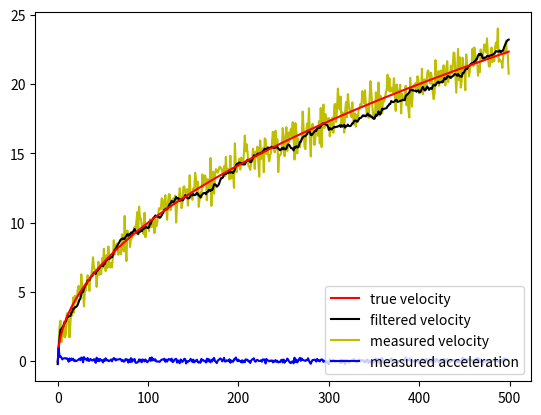

Write Python code to recreate this figure.
'''Caltech UAV
#for specific definitions of our variables (A,Q,R,H, etc.) look at the google doc
An interesting note is that the noise of the acceleration data pretty much dictates 
how bad/good the predictions are. The noise of the velocity seems to have little effect 
on correct predictions.'''

import numpy as np
import matplotlib.pyplot as plt
import random
from math import sqrt
import pylab

'''Define and Implement the Kalman Filter'''
class KalmanFilter:

	def __init__(self, A, P, Q, R, H, x_k, dimension):
		self.A = A
		self.P = P
		self.x_k = x_k
		self.kalmanGain = 0
		self.R = R
		self.H = H
		self.Q = Q
		self.dimensions = dimension

	#in our case u_k represnets the input measured acceleration from the IMU
	#we use this measurement to predict the velocity
	def predictState(self, u_k, B):
		self.x_k = np.add(
			np.dot(self.A, self.x_k),
			np.dot(B, u_k))

		self.P = np.add(np.dot(
			np.dot(self.A, self.P),
			np.transpose(self.A)), self.Q)		

	#compute the Kalman Gain
	def getKalmanGain(self):
		first = np.dot(self.P, np.transpose(self.H)) 
		second = np.linalg.pinv(
			np.add(
				np.dot(
				np.dot(self.H, self.P), 
				np.transpose(self.H)),
				self.R))

		self.kalmanGain = np.dot(first, second)

	#in our case z_k represents the measuered velocity from OpenCV
	#we compare our predicted velocity to this
	def update(self, z_k):
		self.x_k = np.add(
			self.x_k, 
			np.dot(
				self.kalmanGain,
				np.subtract(
					z_k, 
					np.dot(
						self.H,
						self.x_k))))
		
		self.P = np.dot(
			np.subtract(
				np.identity(self.dimensions), 
				np.dot(
					self.kalmanGain, self.H)),
			self.P)


'''Define and create test data'''
#class to create test data
class Measure:
    def __init__(self, _trueVelocity, _noiseLevel):
        self.trueVelocity = _trueVelocity
        self.noiseLevel = _noiseLevel
    def SetVelocity(self, update):
        self.trueVelocity = update
    def GetVelocity(self):
        return self.trueVelocity
    def GetVelocityWithNoise(self):
        return random.gauss(self.GetVelocity(),self.noiseLevel)


numsteps = 500 #pretend this is number of seconds
noise = 0.1 #this changes the noise in the acceleration data, the filter only works with low noise

imu = Measure(1.25,0.75)

measuredState = []
trueState = []
measuredAccel = []
currVel = 0;

#create all data
#we make the velocity a sqrt function and "take the derivative" to get acceleration
#guassian noise is added to the data
for i in range(numsteps):
    newVel = sqrt(i)
    accel = newVel - currVel
    currVel = newVel
    measuredAccel.append(random.gauss(accel, noise))

    imu.SetVelocity(sqrt(i))
    measured = imu.GetVelocityWithNoise()
    measuredState.append(measured)
    trueState.append(imu.GetVelocity())

accelerations = measuredAccel
true_velocity = trueState
noisy_velocity = measuredState

'''Begin the Kalman Filter predictions using our test data'''

#we set our constants per the equations in the google doc
dimension = 1
A = np.identity(dimension)
P = np.identity(dimension)
R = np.array([0.1])
H = np.identity(dimension)
Q = np.array([0.00001])
x_k = np.zeros(dimension) #initial guess

kf = KalmanFilter(A, P, Q, R, H, x_k, dimension)

i = 0
state = []
while(i < numsteps):
	B = 1 #this should be the change in time, here we will assume constant 1 second intervals between data readings
	kf.predictState(accelerations[i], B)
	kf.getKalmanGain()
	kf.update(noisy_velocity[i])
	i += 1
	state.append(kf.x_k)

state = np.transpose(np.array(state))


'''Plot the results'''
lines_measured = pylab.plot(measuredState, color = 'y')
lines_filtered = pylab.plot(state[0], color = "k")
lines_true = pylab.plot(trueState, color = "r")
lines_measured_accel = pylab.plot(measuredAccel, color = "b")
pylab.legend((lines_true[0], lines_filtered[0], lines_measured[0], lines_measured_accel[0]), ('true velocity', 'filtered velocity', 'measured velocity', 'measured acceleration'), loc = "lower right")
pylab.show()
